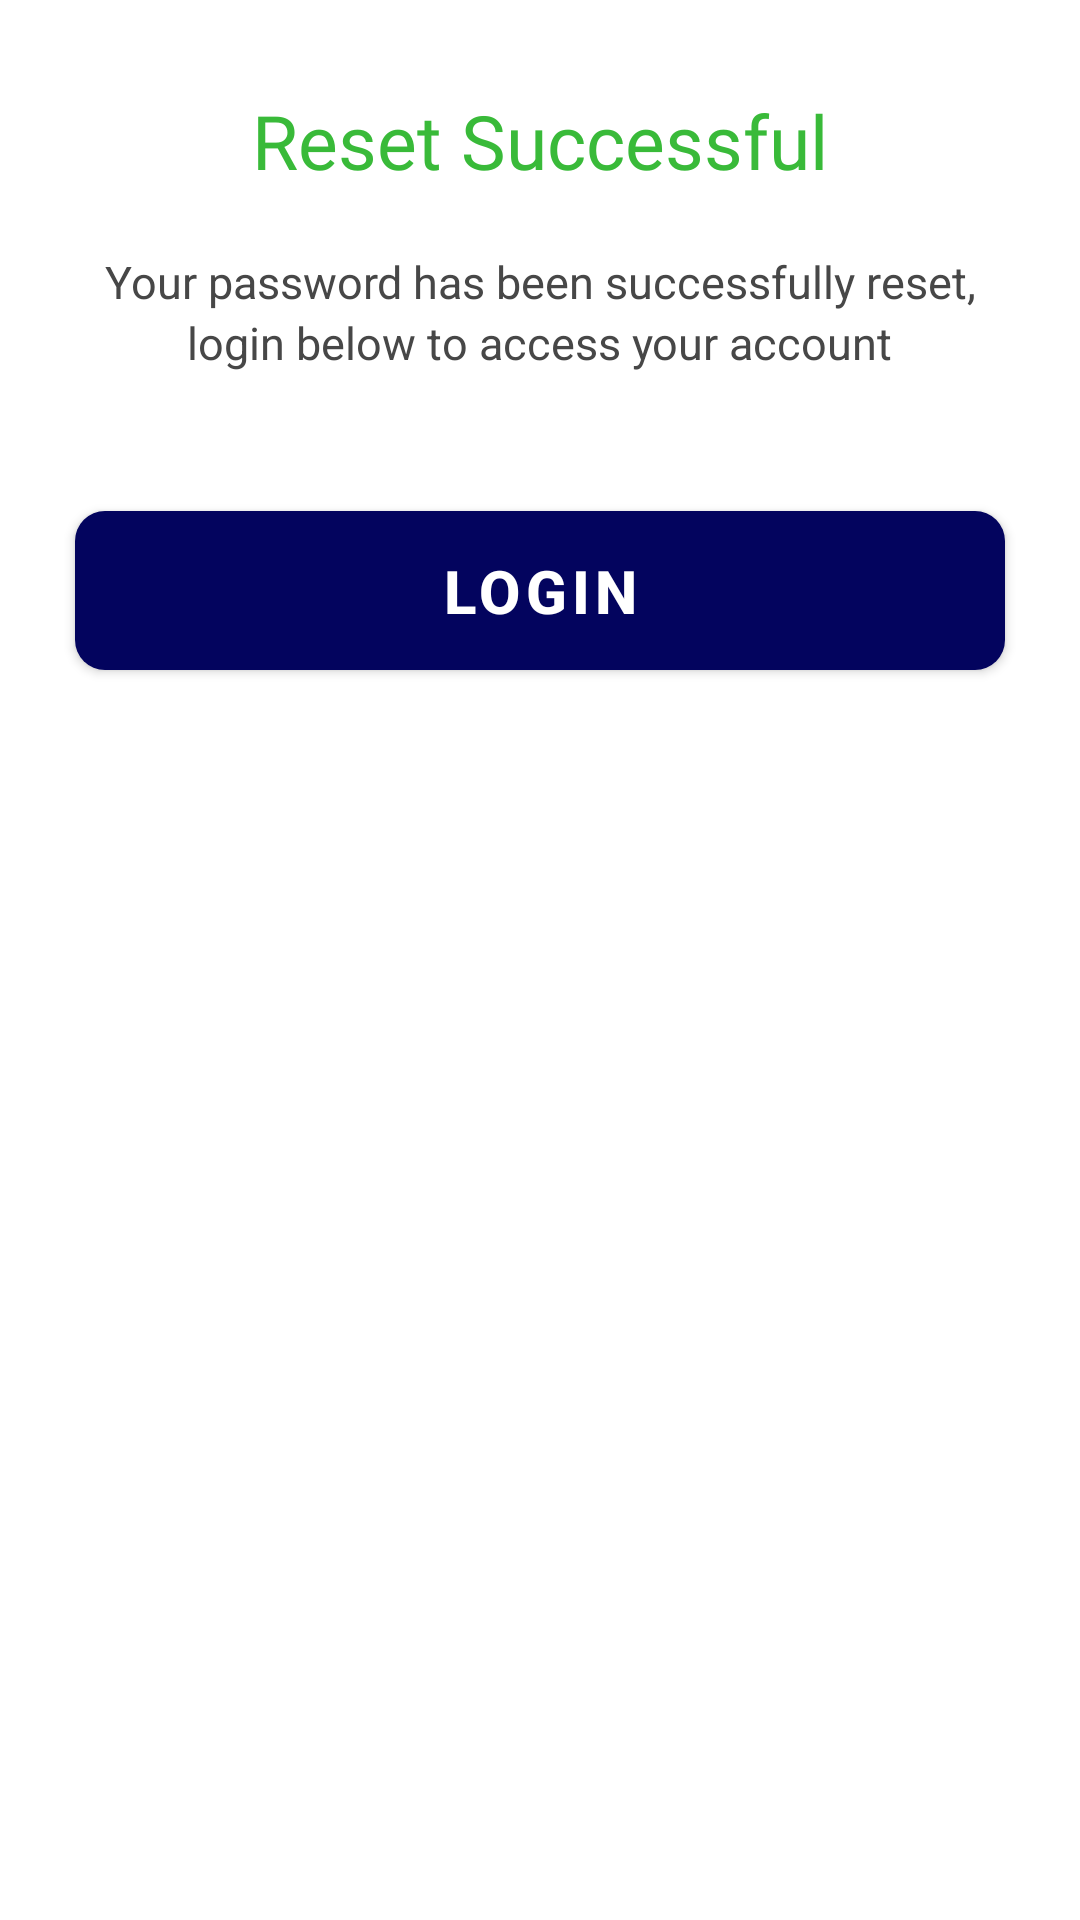

Produce the Android XML layout that renders to this screen, including the resource entries it uses.
<!-- AndroidManifest.xml: application theme Theme.TSApp -->
<!-- res/layout/fragment_reset_successful.xml -->
<?xml version="1.0" encoding="utf-8"?>
<androidx.constraintlayout.widget.ConstraintLayout xmlns:android="http://schemas.android.com/apk/res/android"
    xmlns:tools="http://schemas.android.com/tools"
    android:layout_width="match_parent"
    android:layout_height="match_parent"
    xmlns:app="http://schemas.android.com/apk/res-auto"
    tools:context=".ResetSuccessful">

    <com.google.android.material.textview.MaterialTextView
        android:id="@+id/reset_heading"
        android:layout_width="wrap_content"
        android:layout_height="wrap_content"
        android:layout_marginTop="30dp"
        android:fontFamily="@font/open_sans_bold"
        android:text="@string/reset_successful"
        android:textColor="@color/green"
        android:textSize="25sp"
        app:layout_constraintEnd_toEndOf="parent"
        app:layout_constraintStart_toStartOf="parent"
        app:layout_constraintTop_toTopOf="parent" />

    <com.google.android.material.textview.MaterialTextView
        android:id="@+id/text_line1"
        android:layout_width="wrap_content"
        android:layout_height="wrap_content"
        android:layout_marginTop="20dp"
        android:text="@string/reset_text1"
        android:textColor="#474747"
        android:textSize="15sp"
        app:layout_constraintEnd_toEndOf="parent"
        app:layout_constraintStart_toStartOf="parent"
        app:layout_constraintTop_toBottomOf="@id/reset_heading" />

    <com.google.android.material.textview.MaterialTextView
        android:id="@+id/text_line2"
        android:layout_width="wrap_content"
        android:layout_height="wrap_content"
        android:text="@string/reset_text2"
        android:textColor="#474747"
        android:textSize="15sp"
        app:layout_constraintEnd_toEndOf="parent"
        app:layout_constraintStart_toStartOf="parent"
        app:layout_constraintTop_toBottomOf="@id/text_line1" />

    <com.google.android.material.button.MaterialButton
        android:id="@+id/login_button"
        android:layout_width="match_parent"
        android:layout_height="65dp"
        app:layout_constraintStart_toStartOf="parent"
        app:layout_constraintEnd_toEndOf="parent"
        app:layout_constraintTop_toBottomOf="@id/text_line2"
        android:layout_marginTop="40dp"
        android:layout_marginStart="25dp"
        android:layout_marginEnd="25dp"
        app:cornerRadius="10dp"
        android:textColor="@color/white"
        android:text="@string/login"
        android:textSize="20sp"
        android:textStyle="bold"/>





</androidx.constraintlayout.widget.ConstraintLayout>
<!-- resources referenced by this layout -->
<resources>
  <color name="green"> #39BA39</color>
  <color name="white">#FFFFFFFF</color>
  <string name="login"> Login </string>
  <string name="reset_successful">Reset Successful  </string>
  <string name="reset_text1"> Your password has been successfully reset,  </string>
  <string name="reset_text2"> login below to access your account</string>
  <style name="Theme.TSApp" parent="Theme.MaterialComponents.DayNight.DarkActionBar">
          
          <item name="colorPrimary">@color/ts_color</item>
          <item name="colorPrimaryVariant">@color/ts_color</item>
          <item name="colorOnPrimary">@color/ts_color</item>
          
          <item name="colorSecondary">@color/teal_200</item>
          <item name="colorSecondaryVariant">@color/teal_700</item>
          <item name="colorOnSecondary">@color/black</item>
          
          <item name="android:statusBarColor" tools:targetApi="l">?attr/colorPrimaryVariant</item>
          
      </style>
  <color name="ts_color">#03045E</color>
  <color name="teal_200">#FF03DAC5</color>
  <color name="teal_700">#FF018786</color>
  <color name="black">#FF000000</color>
</resources>
